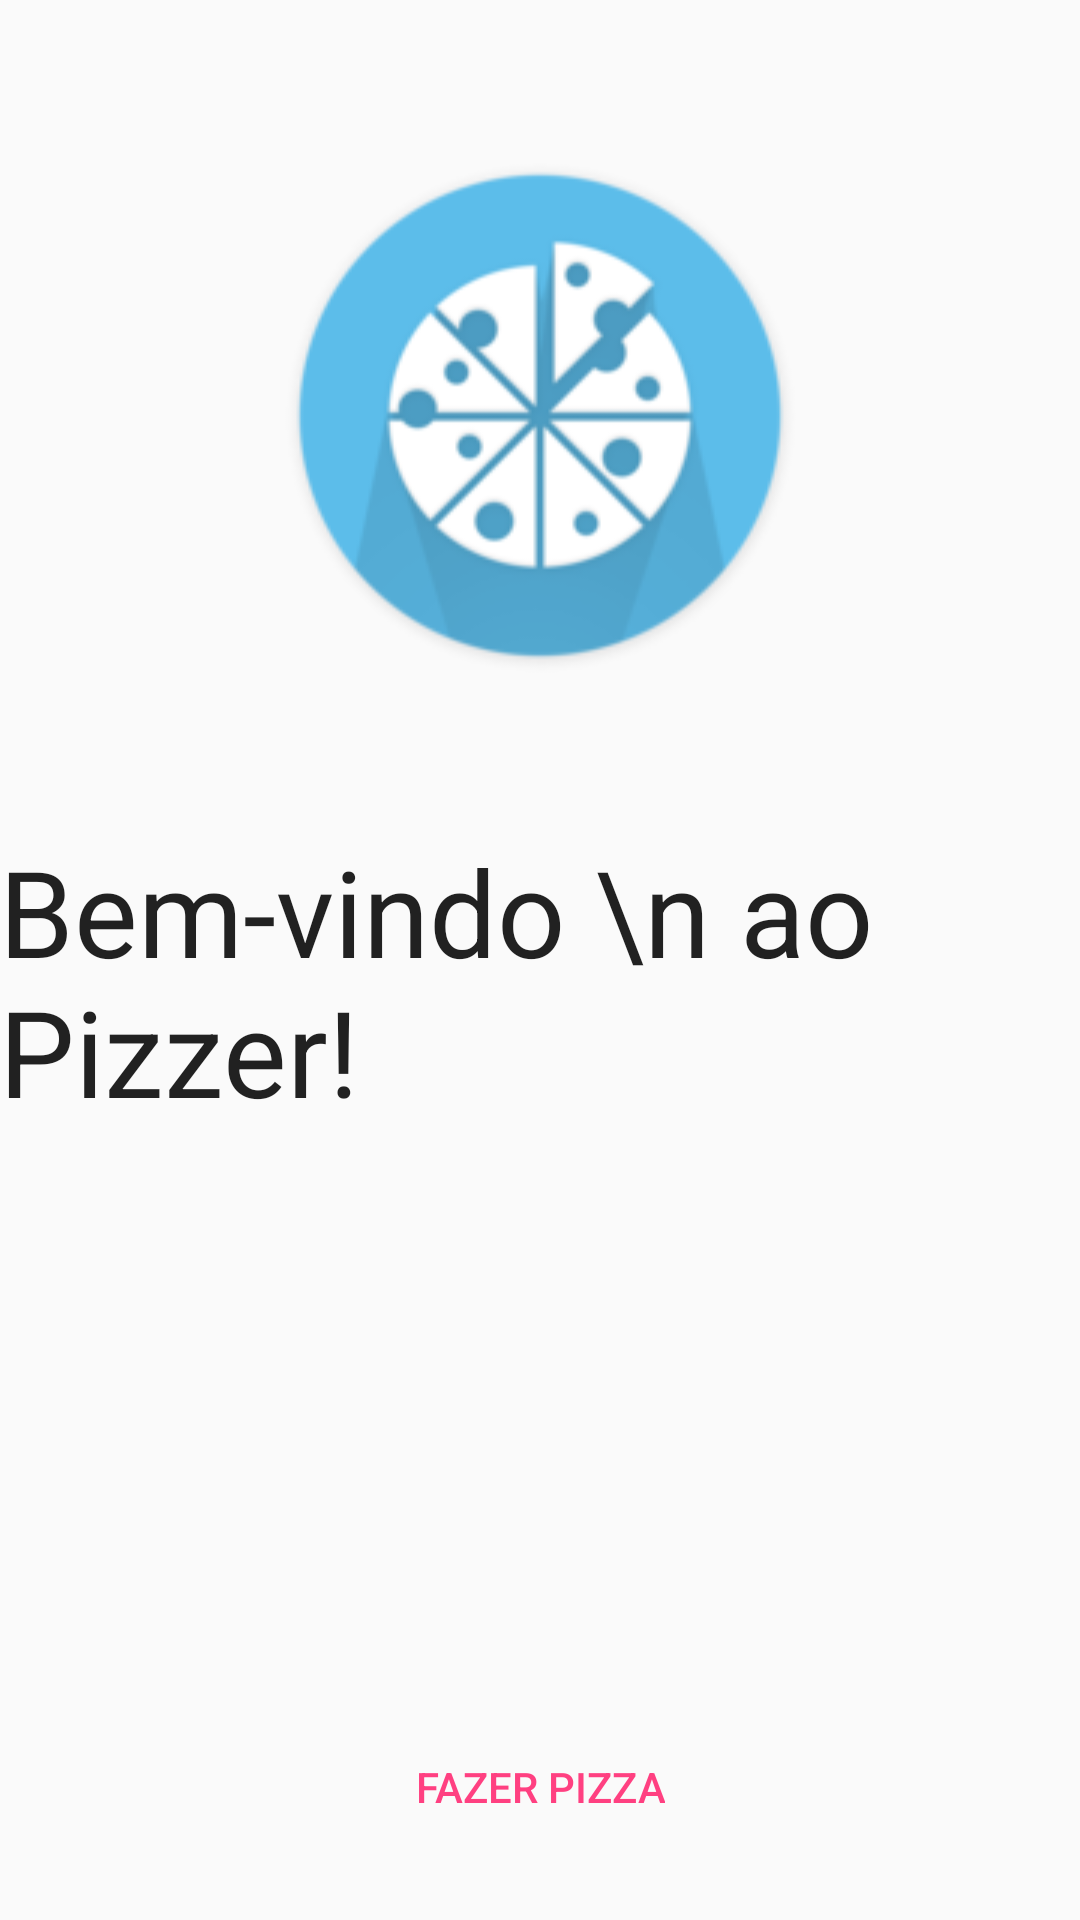

Here is an Android app screen rendered from its layout file. Give the layout XML and the strings, colors and styles it references.
<!-- AndroidManifest.xml: application theme AppTheme -->
<!-- res/layout/bem_vindo.xml -->
<?xml version="1.0" encoding="utf-8"?>
<RelativeLayout xmlns:android="http://schemas.android.com/apk/res/android"
    xmlns:tools="http://schemas.android.com/tools"
    android:layout_width="match_parent"
    android:layout_height="match_parent"
    android:paddingBottom="@dimen/activity_vertical_margin"
    android:paddingLeft="@dimen/activity_horizontal_margin"
    android:paddingRight="@dimen/activity_horizontal_margin"
    android:paddingTop="@dimen/activity_vertical_margin"
    tools:context=".BemVindo">

    <LinearLayout
        android:orientation="vertical"
        android:layout_width="fill_parent"
        android:layout_height="fill_parent"
        android:layout_centerVertical="true"
        android:layout_centerHorizontal="true">

        <ImageView
            android:layout_width="wrap_content"
            android:layout_height="wrap_content"
            android:id="@+id/imageView"
            android:layout_weight="0.1"
            android:src="@drawable/logo"
            android:layout_gravity="center_horizontal" />

        <TextView
            android:layout_width="wrap_content"
            android:layout_height="wrap_content"
            android:textAppearance="?android:attr/textAppearanceLarge"
            android:text="Bem-vindo \n ao Pizzer!"
            android:id="@+id/textView"
            android:layout_gravity="center_horizontal"
            android:layout_weight="0.2"
            android:textSize="40dp" />

        <Button
            android:layout_width="wrap_content"
            android:layout_height="wrap_content"
            android:text="Fazer pizza"
            android:id="@+id/button"
            android:layout_gravity="center_horizontal"
            android:layout_marginBottom="20dp"
            style="@style/Botao"
            android:layout_weight="0" />
    </LinearLayout>

</RelativeLayout>
<!-- resources referenced by this layout -->
<resources>
  <!-- drawable logo: png bitmap (drawable, 19681 bytes) -->
  <style name="Botao" parent="Widget.AppCompat.Button.Borderless.Colored">
  
      </style>
  <style name="AppTheme" parent="Theme.AppCompat.Light.DarkActionBar">
          
          <item name="colorPrimary">@color/colorPrimary</item>
          <item name="colorPrimaryDark">@color/colorPrimaryDark</item>
          <item name="colorAccent">@color/colorAccent</item>
      </style>
  <color name="colorPrimary">#76C7ED</color>
  <color name="colorPrimaryDark">#6BB3D4</color>
  <color name="colorAccent">#FF4081</color>
</resources>
